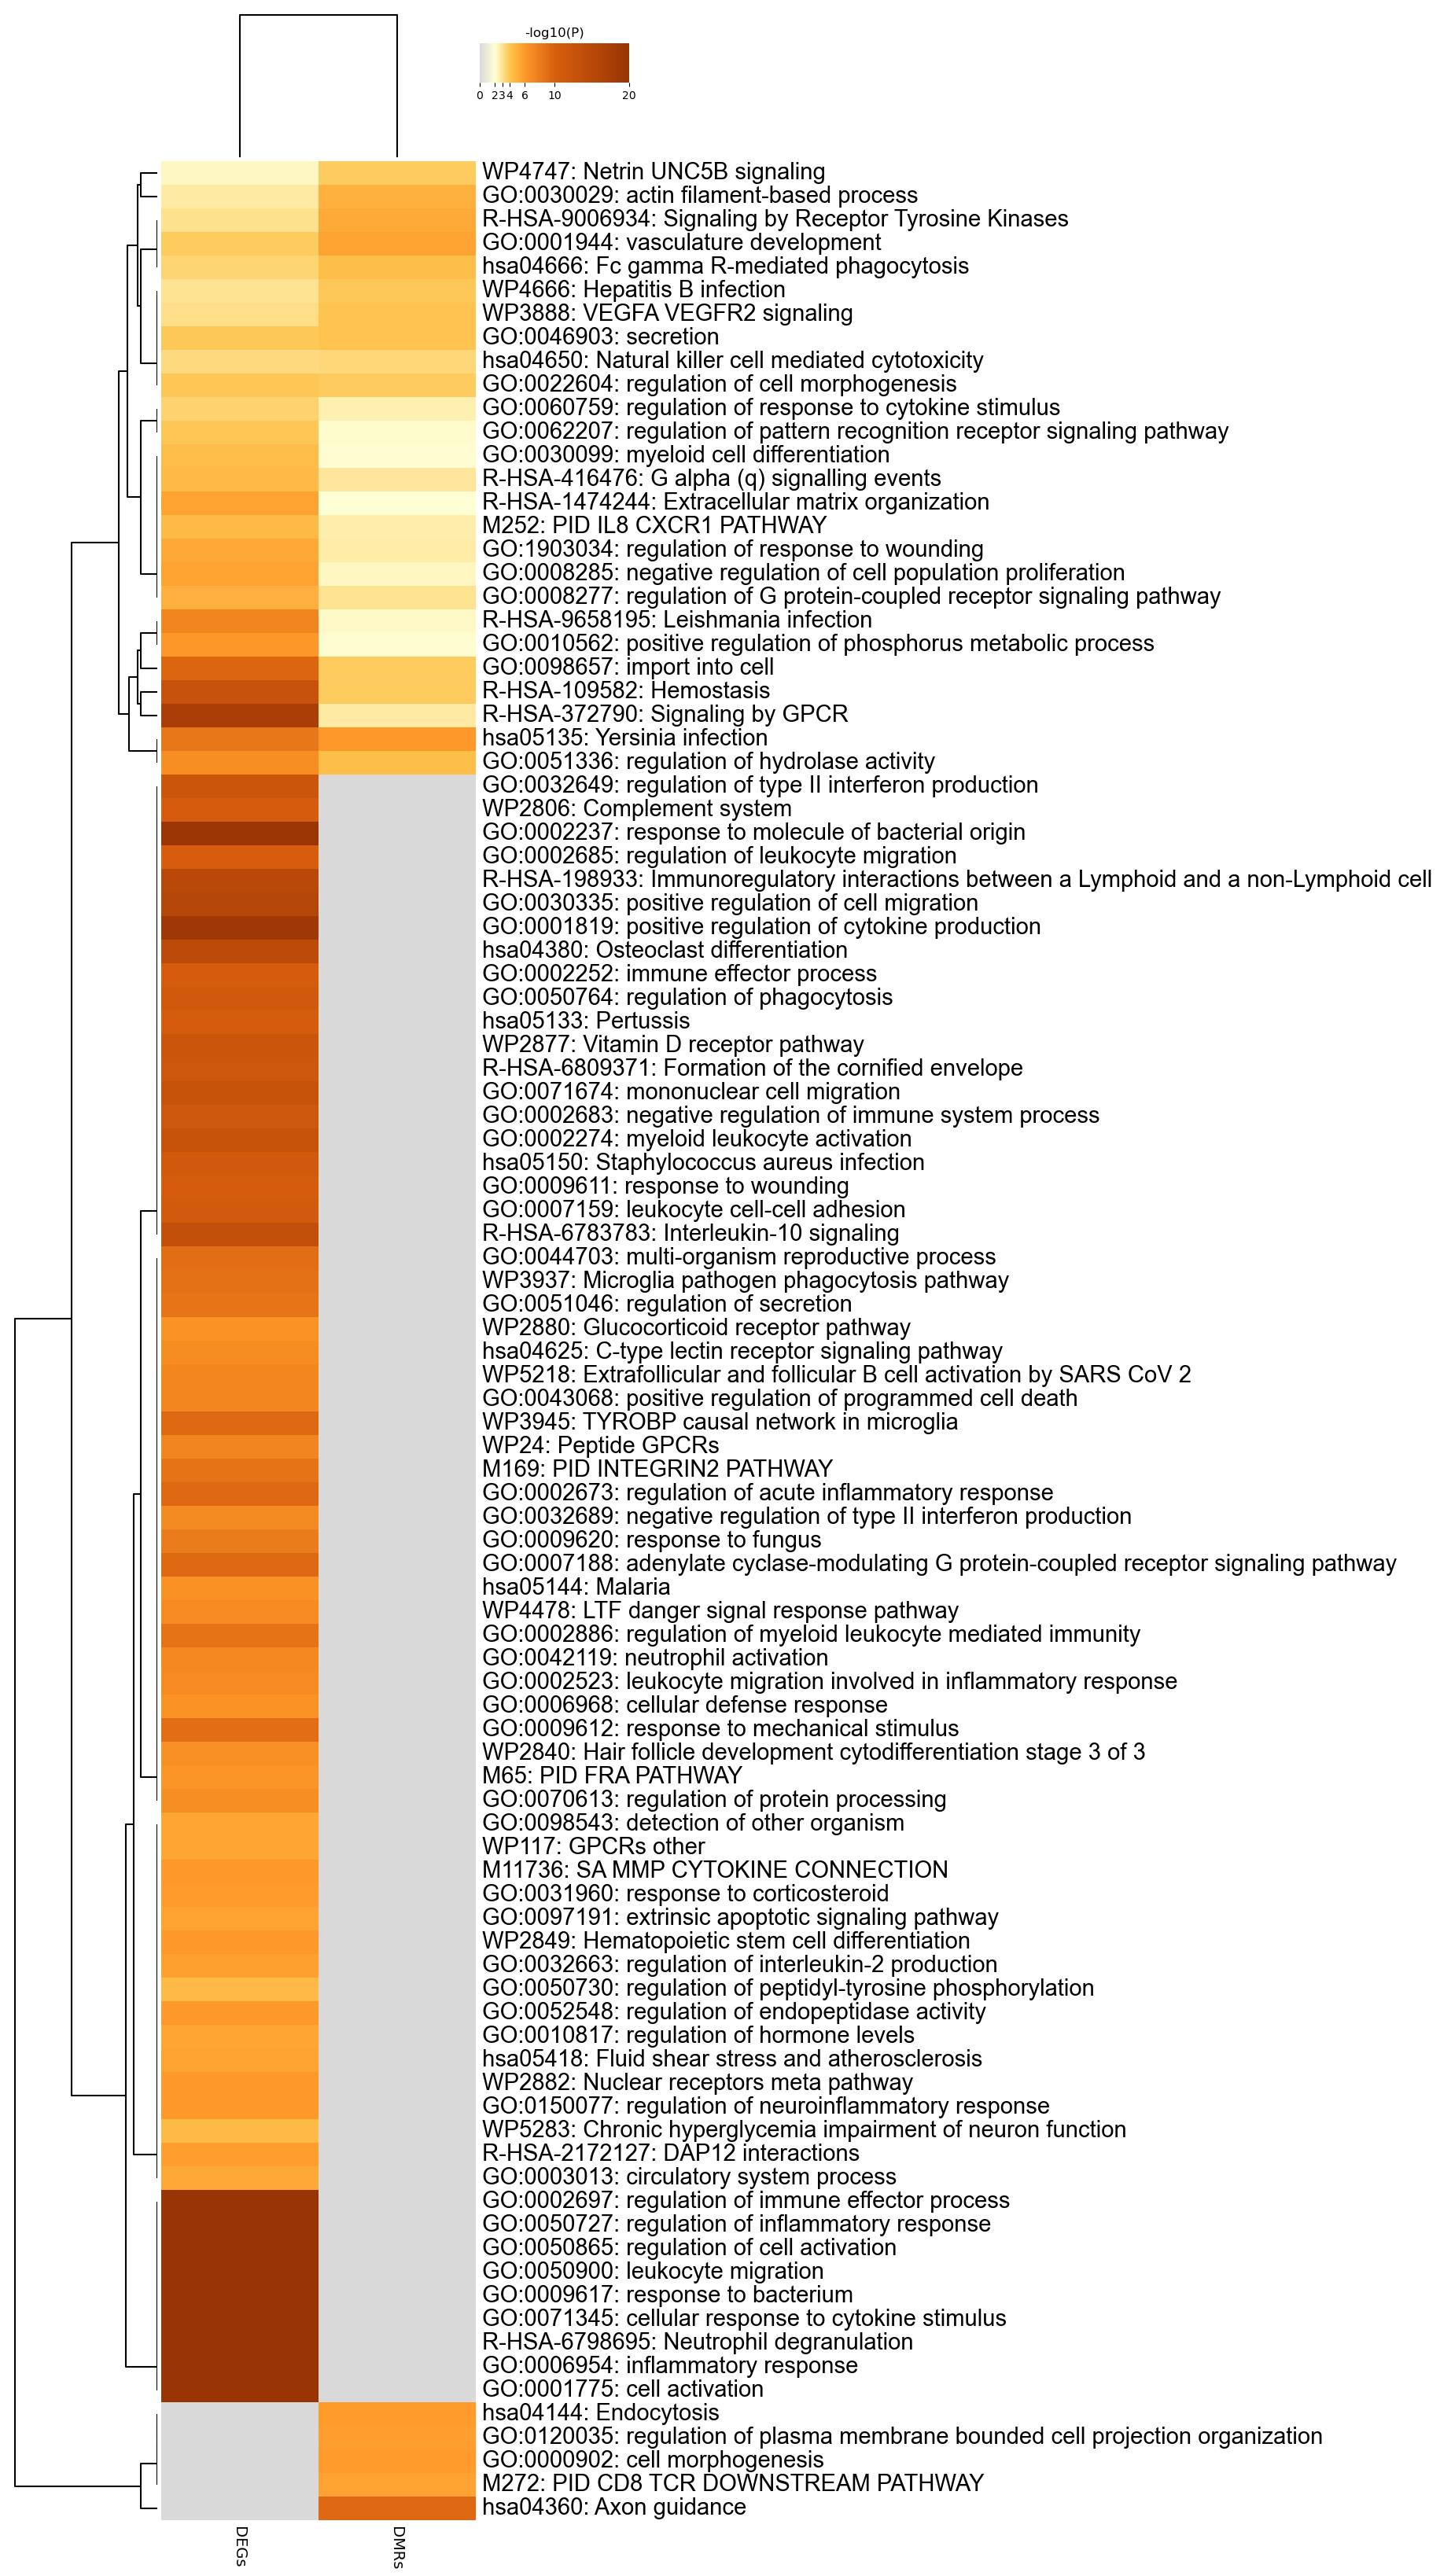

The table this chart was drawn from, first rows:
GO, Description, _LogP_DEGs, _LogP_DMRs
WP4747, Netrin UNC5B signaling, -2.31, -3.816
GO:0030029, actin filament-based process, -2.776, -4.876
R-HSA-9006934, Signaling by Receptor Tyrosine Kinases, -3.084, -5.212
GO:0001944, vasculature development, -3.784, -5.579
hsa04666, Fc gamma R-mediated phagocytosis, -3.488, -4.294
WP4666, Hepatitis B infection, -3.036, -3.905
WP3888, VEGFA VEGFR2 signaling, -3.16, -3.998
GO:0046903, secretion, -3.885, -3.995
hsa04650, Natural killer cell mediated cytotoxicit…, -3.356, -3.426
GO:0022604, regulation of cell morphogenesis, -3.938, -3.781
GO:0060759, regulation of response to cytokine stimu…, -3.547, -2.501
GO:0062207, regulation of pattern recognition recept…, -3.928, -2.119
GO:0030099, myeloid cell differentiation, -4.353, -2.049
R-HSA-416476, G alpha (q) signalling events, -4.48, -2.872
R-HSA-1474244, Extracellular matrix organization, -5.548, -2.016
M252, PID IL8 CXCR1 PATHWAY, -4.526, -2.6
GO:1903034, regulation of response to wounding, -5.298, -2.709
GO:0008285, negative regulation of cell population p…, -5.569, -2.292
GO:0008277, regulation of G protein-coupled receptor…, -4.983, -2.973
R-HSA-9658195, Leishmania infection, -7.375, -2.252
GO:0010562, positive regulation of phosphorus metabo…, -6.17, -2.064
GO:0098657, import into cell, -9.609, -3.77
R-HSA-109582, Hemostasis, -12.83, -3.827
R-HSA-372790, Signaling by GPCR, -17.47, -2.753
hsa05135, Yersinia infection, -8.338, -5.956
GO:0051336, regulation of hydrolase activity, -6.746, -4.265
GO:0032649, regulation of type II interferon product…, -12.3, 0.0
WP2806, Complement system, -10.53, 0.0
GO:0002237, response to molecule of bacterial origin, -19.65, 0.0
GO:0002685, regulation of leukocyte migration, -10.35, 0.0
R-HSA-198933, Immunoregulatory interactions between a …, -14.96, 0.0
GO:0030335, positive regulation of cell migration, -15.63, 0.0
GO:0001819, positive regulation of cytokine producti…, -18.9, 0.0
hsa04380, Osteoclast differentiation, -14.39, 0.0
GO:0002252, immune effector process, -10.52, 0.0
GO:0050764, regulation of phagocytosis, -11.22, 0.0
hsa05133, Pertussis, -10.52, 0.0
WP2877, Vitamin D receptor pathway, -12.08, 0.0
R-HSA-6809371, Formation of the cornified envelope, -11.84, 0.0
GO:0071674, mononuclear cell migration, -12.74, 0.0
GO:0002683, negative regulation of immune system pro…, -11.81, 0.0
GO:0002274, myeloid leukocyte activation, -12.69, 0.0
hsa05150, Staphylococcus aureus infection, -11.35, 0.0
GO:0009611, response to wounding, -10.51, 0.0
GO:0007159, leukocyte cell-cell adhesion, -11.01, 0.0
R-HSA-6783783, Interleukin-10 signaling, -13.55, 0.0
GO:0044703, multi-organism reproductive process, -9, 0.0
WP3937, Microglia pathogen phagocytosis pathway, -8.678, 0.0
GO:0051046, regulation of secretion, -8.495, 0.0
WP2880, Glucocorticoid receptor pathway, -6.453, 0.0
hsa04625, C-type lectin receptor signaling pathway, -6.824, 0.0
WP5218, Extrafollicular and follicular B cell ac…, -7.204, 0.0
GO:0043068, positive regulation of programmed cell d…, -7.256, 0.0
WP3945, TYROBP causal network in microglia, -9.294, 0.0
WP24, Peptide GPCRs, -7.375, 0.0
M169, PID INTEGRIN2 PATHWAY, -8.542, 0.0
GO:0002673, regulation of acute inflammatory respons…, -9.226, 0.0
GO:0032689, negative regulation of type II interfero…, -7.001, 0.0
GO:0009620, response to fungus, -8.011, 0.0
GO:0007188, adenylate cyclase-modulating G protein-c…, -9.236, 0.0
... 40 more rows
